Dataset: classifier_dataset (GitHub, sarfrazkhan66003/-OralScan-AI-Oral-Cancer-Detection-System). Classes: cancer, leukoplakia, leukoplakia-like, normal.

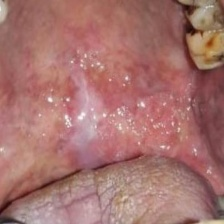
Label: leukoplakia

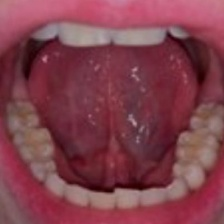
Label: normal

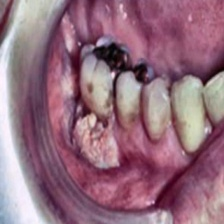
Label: cancer

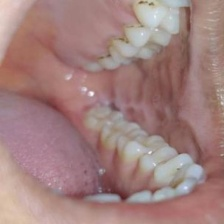
Label: normal

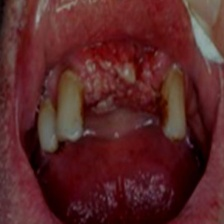
Label: cancer

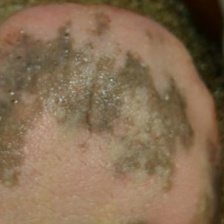
Label: leukoplakia-like
